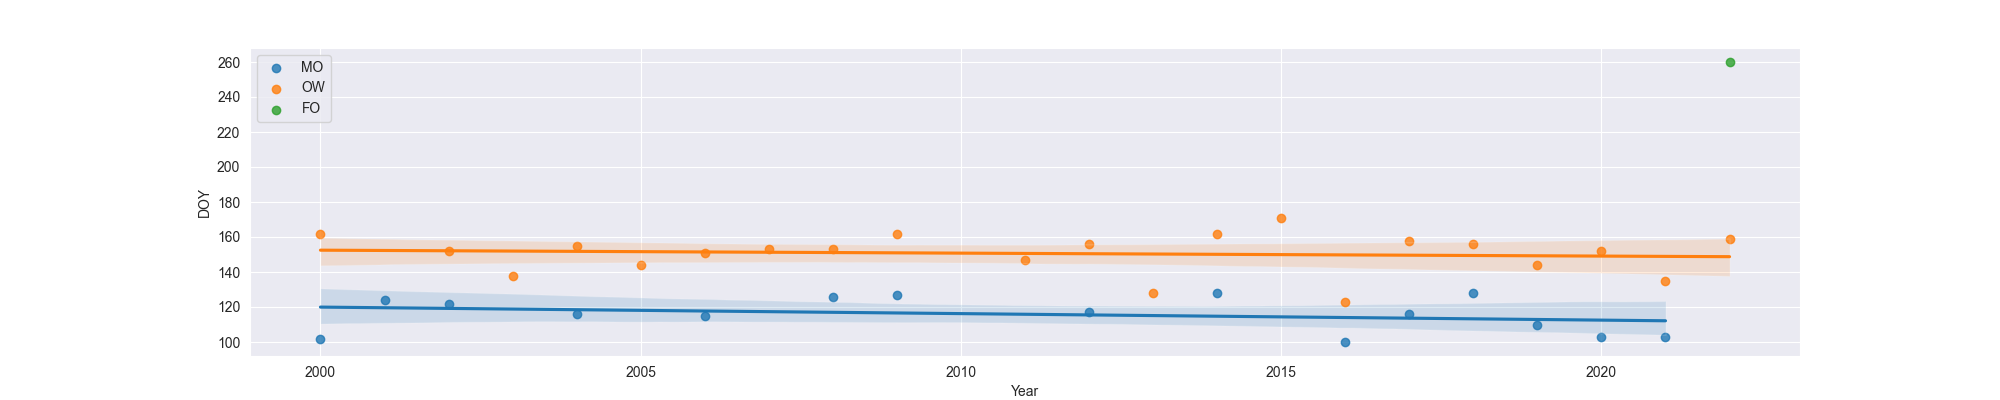

The table this chart was drawn from, first rows:
Year, MO, OW, FO
2000, 102.0, 162.0, 
2001, 124.0, , 
2002, 122.0, 152.0, 
2003, , 138.0, 
2004, 116.0, 155.0, 
2005, , 144.0, 
2006, 115.0, 151.0, 
2007, , 153.0, 
2008, 126.0, 153.0, 
2009, 127.0, 162.0, 
2011, , 147.0, 
2012, 117.0, 156.0, 
2013, , 128.0, 
2014, 128.0, 162.0, 
2015, , 171.0, 
2016, 100.0, 123.0, 
2017, 116.0, 158.0, 
2018, 128.0, 156.0, 
2019, 110.0, 144.0, 
2020, 103.0, 152.0, 
2021, 103.0, 135.0, 
2022, , 159.0, 260.0
